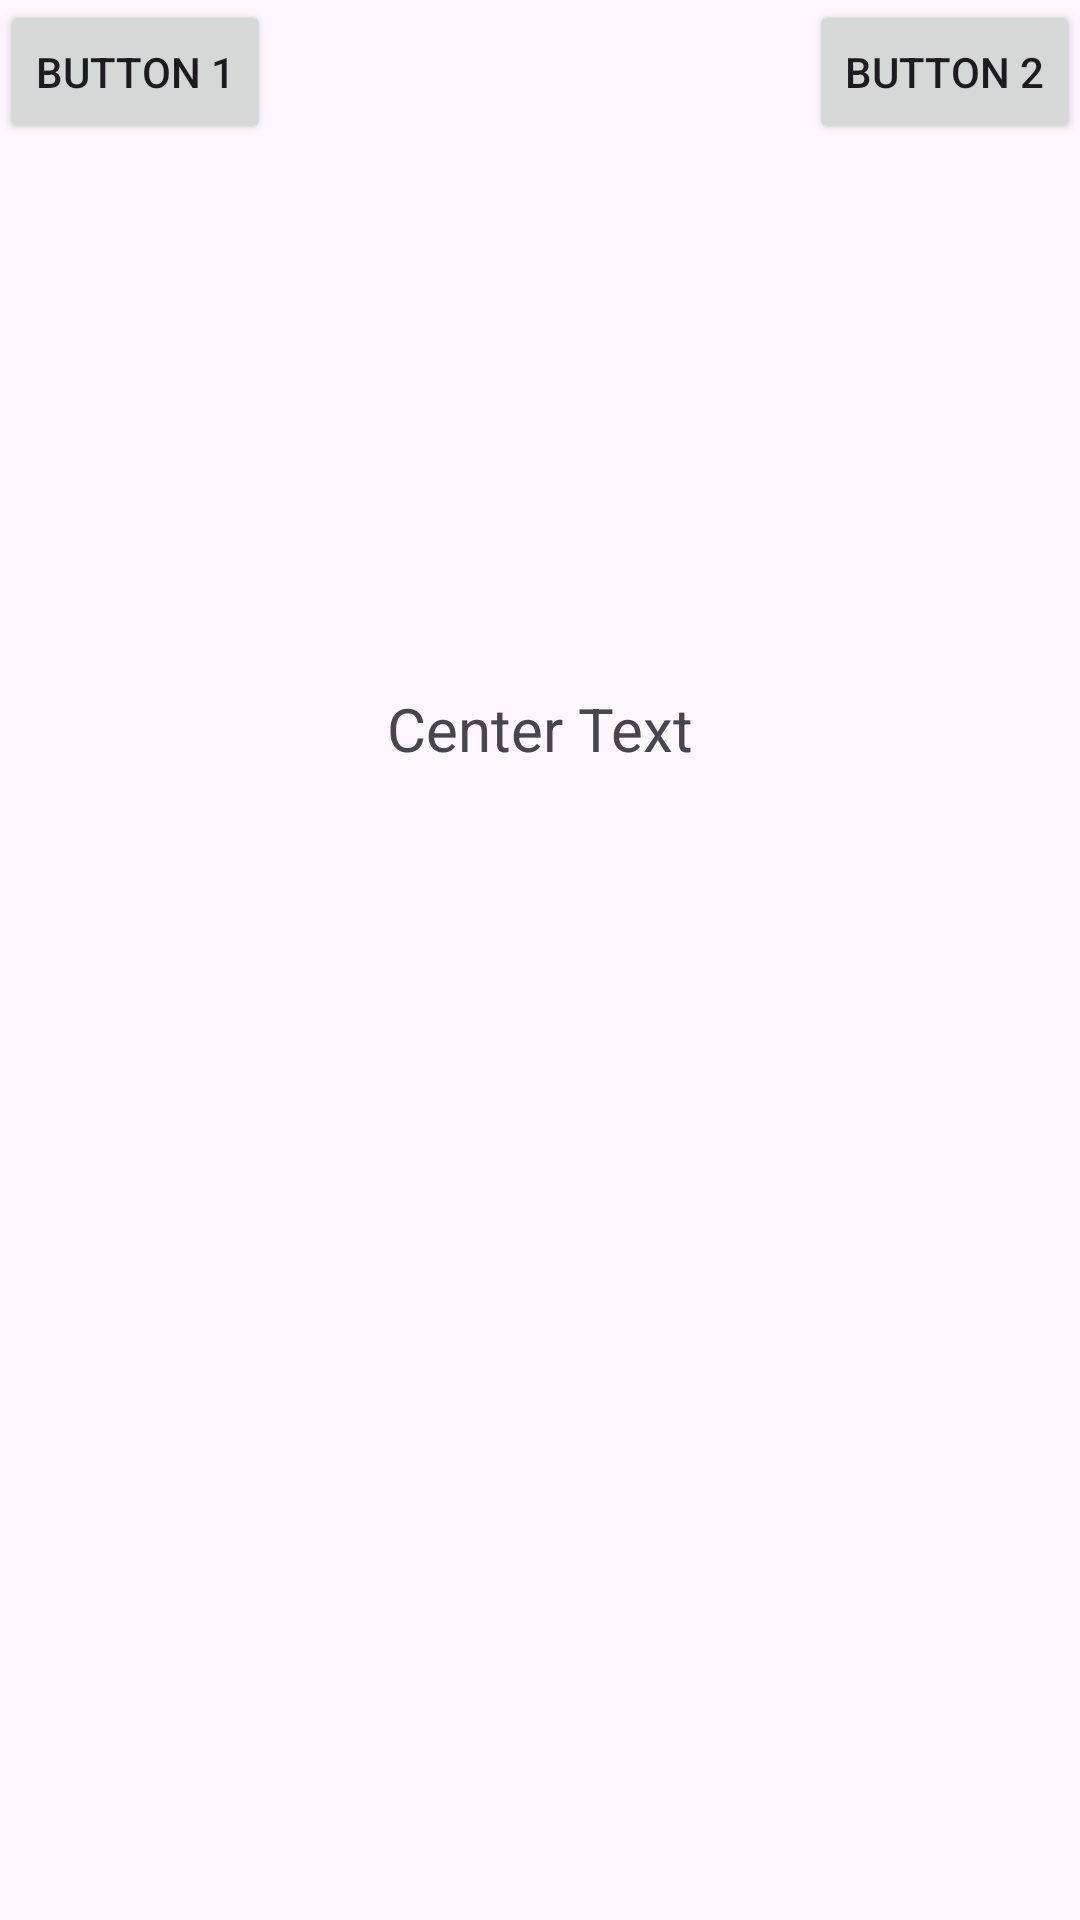

The Android layout XML behind this screen, and the referenced resources:
<!-- AndroidManifest.xml: application theme Theme.Practice1st -->
<!-- res/layout/activity_main4.xml -->
<?xml version="1.0" encoding="utf-8"?>
<androidx.constraintlayout.widget.ConstraintLayout
    xmlns:android="http://schemas.android.com/apk/res/android"
    xmlns:app="http://schemas.android.com/apk/res-auto"
    android:layout_width="match_parent"
    android:layout_height="match_parent">

    <Button
        android:id="@+id/button1"
        android:layout_width="wrap_content"
        android:layout_height="wrap_content"
        android:text="Button 1"
        app:layout_constraintTop_toTopOf="parent"
        app:layout_constraintStart_toStartOf="parent" />

    <Button
        android:id="@+id/button2"
        android:layout_width="wrap_content"
        android:layout_height="wrap_content"
        android:text="Button 2"
        app:layout_constraintTop_toTopOf="parent"
        app:layout_constraintEnd_toEndOf="parent" />

    <TextView
        android:id="@+id/centerTextView"
        android:layout_width="wrap_content"
        android:layout_height="wrap_content"
        android:text="Center Text"
        android:textSize="20sp"
        app:layout_constraintTop_toBottomOf="@id/button1"
        app:layout_constraintBottom_toTopOf="@id/imageView"
        app:layout_constraintStart_toStartOf="parent"
        app:layout_constraintEnd_toEndOf="parent" />

    <ImageView
        android:id="@+id/imageView"
        android:layout_width="0dp"
        android:layout_height="0dp"
        android:src="@drawable/ic_launcher_background"
        app:layout_constraintBottom_toBottomOf="parent"
        app:layout_constraintStart_toStartOf="parent"
        app:layout_constraintEnd_toEndOf="parent"
        app:layout_constraintDimensionRatio="16:9" />
</androidx.constraintlayout.widget.ConstraintLayout>
<!-- resources referenced by this layout -->
<resources>
  <style name="Theme.Practice1st" parent="Base.Theme.Practice1st" />
  <style name="Base.Theme.Practice1st" parent="Theme.Material3.DayNight.NoActionBar">
          
          
      </style>
</resources>
